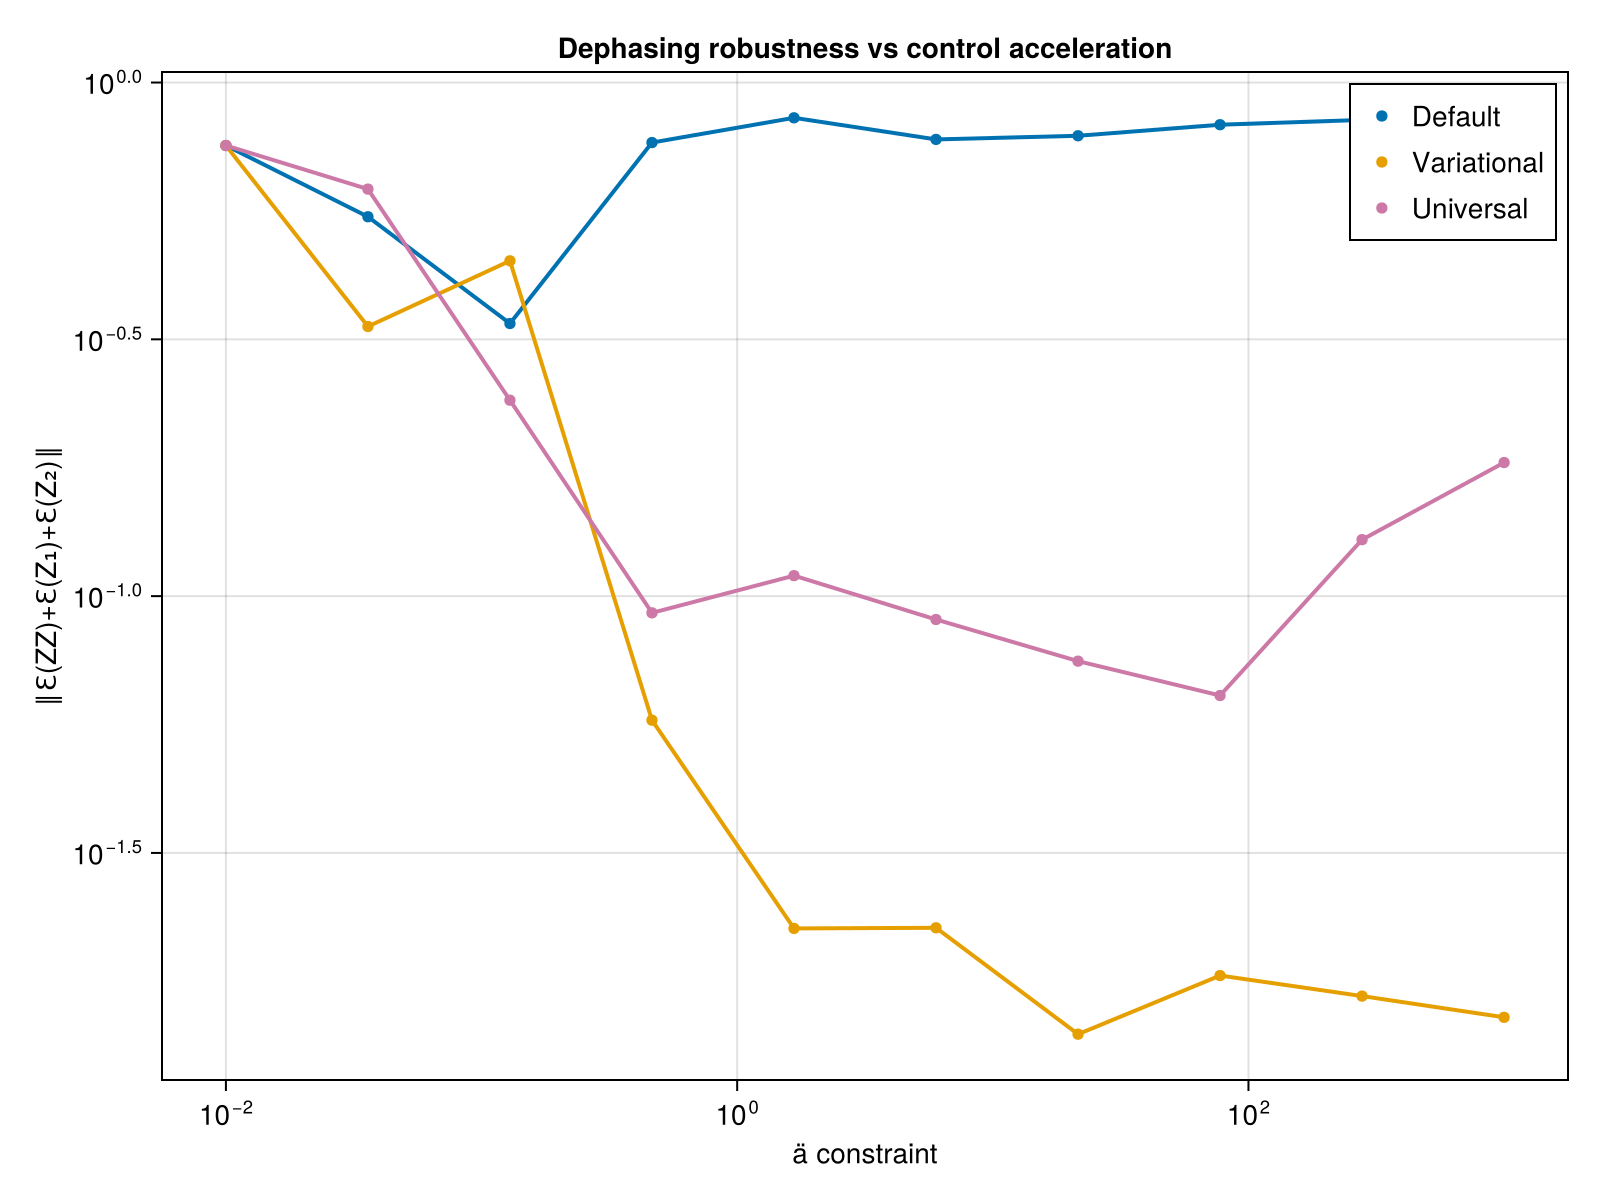

The file beside this chart, header and first rows:
ä_vals, def_avg_vec, uni_avg_vec, var_avg_vec, def_F_vec, var_F_vec, uni_F_vec, var_full_vec, def_full_vec, uni_full_vec
0.01, 0.754, 0.754, 0.754, 0.9965, 0.9965, 0.9965, Any[0.7473020290333499, 0.74730202807289…, Any[0.7473981373955407, 0.74739813765598…, Any[0.7474064749209204, 0.74740647487334…
0.03594, 0.5479, 0.6202, 0.335, 0.9423, 0.6299, 0.9847, Any[0.46341853401807914, 0.3826486374153…, Any[0.21116150587363372, 0.2051969856789…, Any[0.5249709467025704, 0.53274687912610…
0.1292, 0.3395, 0.2407, 0.4497, 0.9912, 0.9462, 0.9999, Any[0.10660573174616723, 0.1064201981056…, Any[0.30834907357953945, 0.3506865589312…, Any[0.28472651534214205, 0.3568388377017…
0.4642, 0.7641, 0.09278, 0.05734, 0.9724, 0.9999, 0.9999, Any[0.3460649815028055, 0.24055553631112…, Any[0.02703821376623804, 0.0270211937435…, Any[0.26842857486161725, 0.1805273119834…
1.668, 0.8538, 0.1096, 0.02254, 0.8359, 0.9971, 0.9999, Any[0.16757555957431106, 0.1276208793708…, Any[0.41359826858943693, 0.4089778554733…, Any[0.06536471697822835, 0.1406747436373…
5.995, 0.7749, 0.09005, 0.0226, 0.9987, 0.9999, 0.9999, Any[0.10515876028080536, 0.4052187334608…, Any[0.01898003853611234, 0.0185037610751…, Any[0.15994285121565183, 0.0941424274875…
21.54, 0.7878, 0.07471, 0.01403, 0.999, 0.9999, 0.9999, Any[0.4084276597229753, 0.10641602210426…, Any[0.015650481015203815, 0.015694969215…, Any[0.10641386706835182, 0.1611986391629…
77.43, 0.8278, 0.06404, 0.01825, 0.9997, 0.9947, 0.9999, Any[0.2267288934907036, 0.08803667620791…, Any[0.14577720121789287, 0.1458244408589…, Any[0.11996850688939746, 0.1922913239653…
278.3, 0.8458, 0.1288, 0.01664, 0.9918, 0.993, 0.9999, Any[0.1415298778329795, 0.40408627609415…, Any[0.037667854374957344, 0.037649714232…, Any[0.04773378914763732, 0.1137564465120…
1000, 0.7559, 0.182, 0.01513, 1, 0.9999, 0.9998, Any[0.15920077159159957, 0.2455679759638…, Any[0.7481891223743452, 0.74818913406346…, Any[0.0480139898840992, 0.06033542538163…
